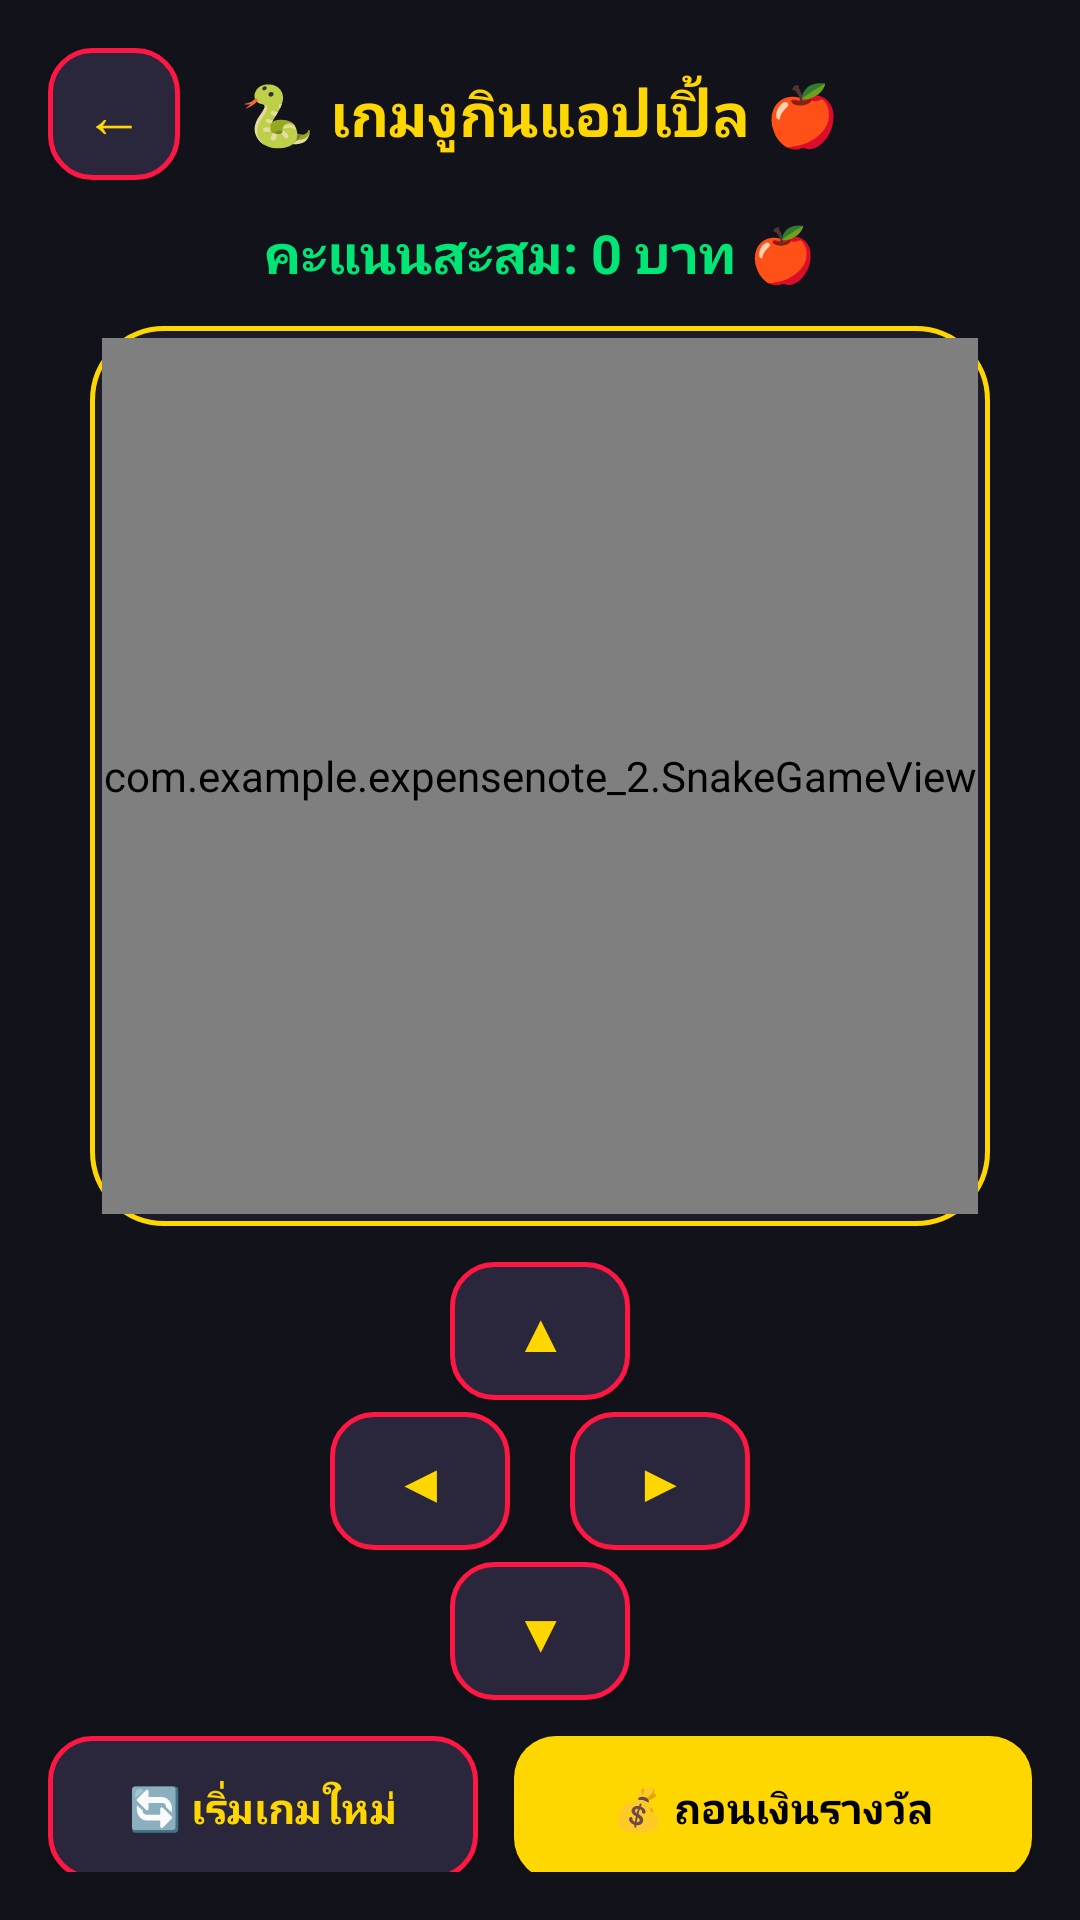

Here is an Android app screen rendered from its layout file. Give the layout XML and the strings, colors and styles it references.
<!-- AndroidManifest.xml: application theme Theme.ExpenseNote2 -->
<!-- res/layout/activity_snake_game.xml -->
<?xml version="1.0" encoding="utf-8"?>
<LinearLayout xmlns:android="http://schemas.android.com/apk/res/android"
    xmlns:tools="http://schemas.android.com/tools"
    android:layout_width="match_parent"
    android:layout_height="match_parent"
    android:background="@color/casino_bg"
    android:orientation="vertical"
    android:gravity="center_horizontal"
    android:padding="16dp">

    
    <RelativeLayout
        android:layout_width="match_parent"
        android:layout_height="wrap_content"
        android:layout_marginBottom="12dp">

        <androidx.appcompat.widget.AppCompatButton
            android:id="@+id/btnBack"
            android:layout_width="44dp"
            android:layout_height="44dp"
            android:text="←"
            android:textSize="20sp"
            android:textColor="@color/casino_gold"
            android:background="@drawable/bg_button_clear" />

        <TextView
            android:id="@+id/tvGameTitle"
            android:layout_width="wrap_content"
            android:layout_height="wrap_content"
            android:layout_centerInParent="true"
            android:text="🐍 เกมงูกินแอปเปิ้ล 🍎"
            android:textColor="@color/casino_gold"
            android:textSize="20sp"
            android:textStyle="bold" />
    </RelativeLayout>

    
    <TextView
        android:id="@+id/tvScore"
        android:layout_width="wrap_content"
        android:layout_height="wrap_content"
        android:text="คะแนนสะสม: 0 บาท 🍎"
        android:textColor="@color/casino_neon_green"
        android:textSize="18sp"
        android:textStyle="bold"
        android:layout_marginBottom="12dp" />

    
    <FrameLayout
        android:layout_width="300dp"
        android:layout_height="300dp"
        android:background="@drawable/bg_card_rounded"
        android:padding="4dp">

        <com.example.expensenote_2.SnakeGameView
            android:id="@+id/snakeGameView"
            android:layout_width="match_parent"
            android:layout_height="match_parent" />
    </FrameLayout>

    
    <LinearLayout
        android:layout_width="wrap_content"
        android:layout_height="wrap_content"
        android:orientation="vertical"
        android:gravity="center"
        android:layout_marginTop="12dp">

        
        <androidx.appcompat.widget.AppCompatButton
            android:id="@+id/btnUp"
            android:layout_width="60dp"
            android:layout_height="46dp"
            android:text="▲"
            android:textSize="18sp"
            android:textColor="@color/casino_gold"
            android:background="@drawable/bg_button_clear" />

        <LinearLayout
            android:layout_width="wrap_content"
            android:layout_height="wrap_content"
            android:orientation="horizontal"
            android:layout_marginTop="4dp"
            android:layout_marginBottom="4dp">

            
            <androidx.appcompat.widget.AppCompatButton
                android:id="@+id/btnLeft"
                android:layout_width="60dp"
                android:layout_height="46dp"
                android:layout_marginEnd="20dp"
                android:text="◀"
                android:textSize="18sp"
                android:textColor="@color/casino_gold"
                android:background="@drawable/bg_button_clear" />

            
            <androidx.appcompat.widget.AppCompatButton
                android:id="@+id/btnRight"
                android:layout_width="60dp"
                android:layout_height="46dp"
                android:text="▶"
                android:textSize="18sp"
                android:textColor="@color/casino_gold"
                android:background="@drawable/bg_button_clear" />
        </LinearLayout>

        
        <androidx.appcompat.widget.AppCompatButton
            android:id="@+id/btnDown"
            android:layout_width="60dp"
            android:layout_height="46dp"
            android:text="▼"
            android:textSize="18sp"
            android:textColor="@color/casino_gold"
            android:background="@drawable/bg_button_clear" />
    </LinearLayout>

    
    <LinearLayout
        android:layout_width="match_parent"
        android:layout_height="wrap_content"
        android:orientation="horizontal"
        android:layout_marginTop="12dp">

        
        <androidx.appcompat.widget.AppCompatButton
            android:id="@+id/btnRestart"
            android:layout_width="0dp"
            android:layout_height="48dp"
            android:layout_weight="1"
            android:layout_marginEnd="6dp"
            android:text="🔄 เริ่มเกมใหม่"
            android:textSize="14sp"
            android:textStyle="bold"
            android:textColor="@color/casino_gold"
            android:background="@drawable/bg_button_clear" />

        
        <androidx.appcompat.widget.AppCompatButton
            android:id="@+id/btnClaim"
            android:layout_width="0dp"
            android:layout_height="48dp"
            android:layout_weight="1.2"
            android:layout_marginStart="6dp"
            android:text="💰 ถอนเงินรางวัล"
            android:textSize="14sp"
            android:textStyle="bold"
            android:textColor="@color/black"
            android:background="@drawable/bg_button_save" />
    </LinearLayout>

</LinearLayout>
<!-- resources referenced by this layout -->
<resources>
  <color name="black">#FF000000</color>
  <color name="casino_bg">#12121A</color>
  <color name="casino_gold">#FFD700</color>
  <color name="casino_neon_green">#00E676</color>
  <!-- drawable bg_button_clear (drawable) -->
  <?xml version="1.0" encoding="utf-8"?>
  <shape xmlns:android="http://schemas.android.com/apk/res/android"
      android:shape="rectangle">
      <solid android:color="@color/casino_input_bg" />
      <corners android:radius="14dp" />
      <stroke
          android:width="1.5dp"
          android:color="@color/casino_neon_red" />
  </shape>
  <!-- drawable bg_button_save (drawable) -->
  <?xml version="1.0" encoding="utf-8"?>
  <shape xmlns:android="http://schemas.android.com/apk/res/android"
      android:shape="rectangle">
      <solid android:color="@color/casino_gold" />
      <corners android:radius="14dp" />
  </shape>
  <!-- drawable bg_card_rounded (drawable) -->
  <?xml version="1.0" encoding="utf-8"?>
  <shape xmlns:android="http://schemas.android.com/apk/res/android"
      android:shape="rectangle">
      <solid android:color="@color/casino_card_bg" />
      <corners android:radius="24dp" />
      <stroke
          android:width="1.5dp"
          android:color="@color/casino_gold" />
  </shape>
  <style name="Theme.ExpenseNote2" parent="Base.Theme.ExpenseNote2" />
  <color name="casino_input_bg">#2A273D</color>
  <color name="casino_neon_red">#FF1744</color>
  <color name="casino_card_bg">#1D1B2A</color>
  <style name="Base.Theme.ExpenseNote2" parent="Theme.Material3.DayNight.NoActionBar">
          
          
      </style>
</resources>
